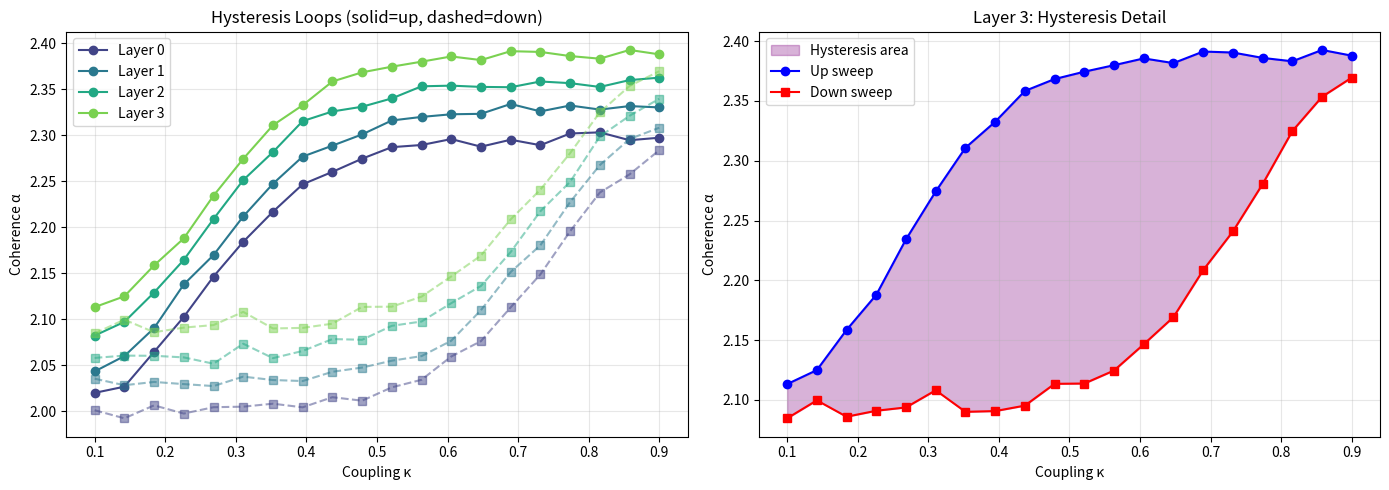

Write Python code to recreate this figure.
import numpy as np
import matplotlib.pyplot as plt
import pandas as pd

# Parameters
KAPPA_MIN, KAPPA_MAX = 0.1, 0.9
N_STEPS = 20
N_LAYERS = 4
ALPHA_BASE = 2.0
DELTA_ALPHA = 0.3
MEMORY_STRENGTH = 0.4
NOISE_SIGMA = 0.005
RANDOM_SEED = 42

rng = np.random.default_rng(RANDOM_SEED)
print("Parameters loaded.")

def alpha_response(kappa, direction, history, layer):
    alpha_layer = ALPHA_BASE + layer * DELTA_ALPHA * 0.1
    center = 0.5 - MEMORY_STRENGTH * history if direction == 'up' else 0.5 + MEMORY_STRENGTH * history
    sigmoid = 1 / (1 + np.exp(-8 * (kappa - center)))
    return alpha_layer + DELTA_ALPHA * sigmoid

def simulate_sweep(direction):
    kappas = np.linspace(KAPPA_MIN, KAPPA_MAX, N_STEPS) if direction == 'up' else np.linspace(KAPPA_MAX, KAPPA_MIN, N_STEPS)
    records = []
    history = 0.0
    for kappa in kappas:
        history = history * 0.85 + 0.15
        for layer in range(N_LAYERS):
            alpha = alpha_response(kappa, direction, history, layer) + rng.normal(0, NOISE_SIGMA)
            records.append({'kappa': kappa, 'layer': layer, 'alpha': alpha, 'direction': direction})
    return pd.DataFrame(records)

df_up = simulate_sweep('up')
df_down = simulate_sweep('down')
print(f"Up sweep: {len(df_up)} obs, Down sweep: {len(df_down)} obs")

fig, axes = plt.subplots(1, 2, figsize=(14, 5))
colors = plt.cm.viridis(np.linspace(0.2, 0.8, N_LAYERS))

# All layers
for layer in range(N_LAYERS):
    up = df_up[df_up['layer'] == layer].sort_values('kappa')
    down = df_down[df_down['layer'] == layer].sort_values('kappa')
    axes[0].plot(up['kappa'], up['alpha'], 'o-', color=colors[layer], label=f'Layer {layer}')
    axes[0].plot(down['kappa'], down['alpha'], 's--', color=colors[layer], alpha=0.5)

axes[0].set_xlabel('Coupling κ')
axes[0].set_ylabel('Coherence α')
axes[0].set_title('Hysteresis Loops (solid=up, dashed=down)')
axes[0].legend()
axes[0].grid(True, alpha=0.3)

# Single layer detail
layer = 3
up = df_up[df_up['layer'] == layer].sort_values('kappa')
down = df_down[df_down['layer'] == layer].sort_values('kappa')

axes[1].fill_between(up['kappa'], up['alpha'], 
                     np.interp(up['kappa'], down['kappa'], down['alpha']),
                     alpha=0.3, color='purple', label='Hysteresis area')
axes[1].plot(up['kappa'], up['alpha'], 'o-', color='blue', label='Up sweep')
axes[1].plot(down['kappa'], down['alpha'], 's-', color='red', label='Down sweep')
axes[1].set_xlabel('Coupling κ')
axes[1].set_ylabel('Coherence α')
axes[1].set_title(f'Layer {layer}: Hysteresis Detail')
axes[1].legend()
axes[1].grid(True, alpha=0.3)

plt.tight_layout()
plt.show()

print("Hysteresis Area per Layer:\n")
for layer in range(N_LAYERS):
    up = df_up[df_up['layer'] == layer].sort_values('kappa')
    down = df_down[df_down['layer'] == layer].sort_values('kappa')
    
    area_up = np.trapezoid(up['alpha'], up['kappa'])
    area_down = np.trapezoid(down['alpha'], down['kappa'])
    A_hyst = area_up - area_down
    
    print(f"  Layer {layer}: A_hyst = {A_hyst:.4f}")

print("\nPositive A_hyst indicates directional memory (ratchet effect).")